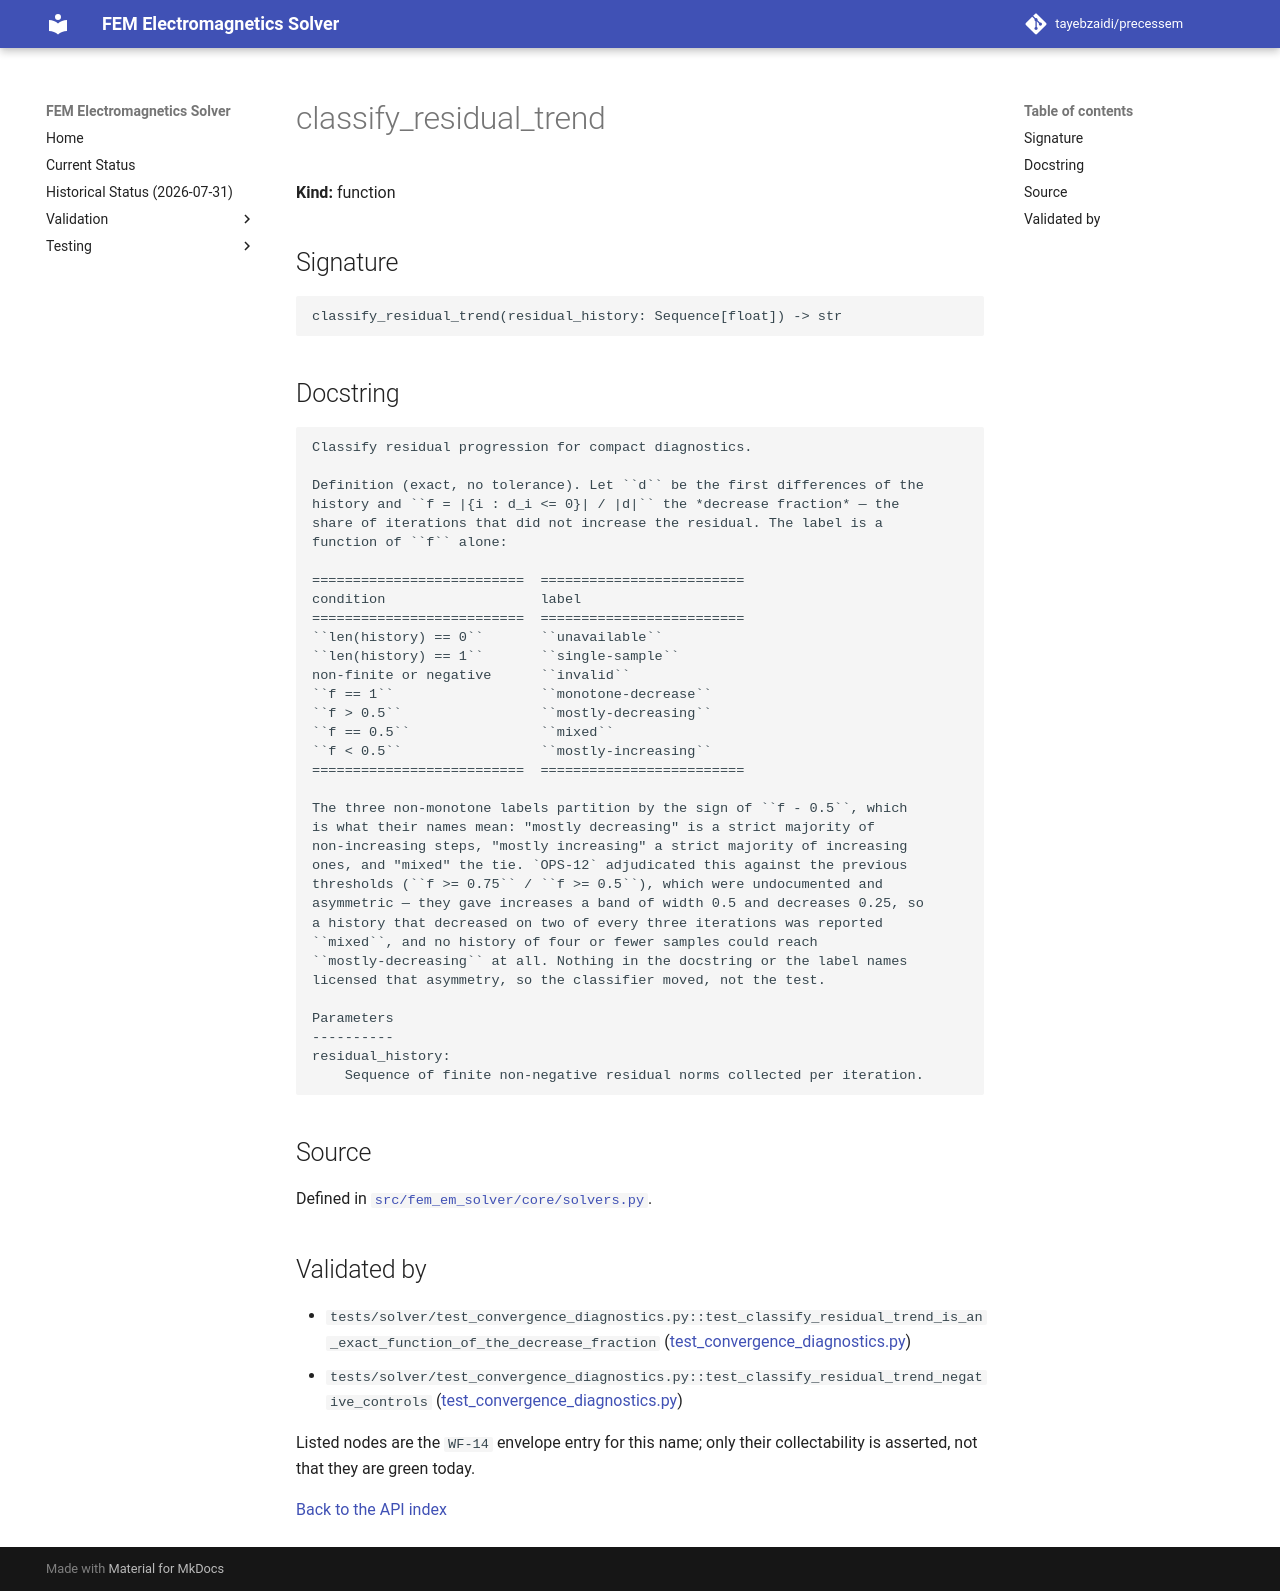

repository: tayebzaidi/precessem · page: guide/api/classify_residual_trend/index.html · generator: mkdocs

<!-- GENERATED by scripts/docs/generate_api_reference.py from fem_em_solver.__all__ and tests/package/validation_envelope.toml. Do not edit; regenerate. -->

# classify_residual_trend

**Kind:** function

## Signature

```python
classify_residual_trend(residual_history: Sequence[float]) -> str
```

## Docstring

```text
Classify residual progression for compact diagnostics.

Definition (exact, no tolerance). Let ``d`` be the first differences of the
history and ``f = |{i : d_i <= 0}| / |d|`` the *decrease fraction* — the
share of iterations that did not increase the residual. The label is a
function of ``f`` alone:

==========================  =========================
condition                   label
==========================  =========================
``len(history) == 0``       ``unavailable``
``len(history) == 1``       ``single-sample``
non-finite or negative      ``invalid``
``f == 1``                  ``monotone-decrease``
``f > 0.5``                 ``mostly-decreasing``
``f == 0.5``                ``mixed``
``f < 0.5``                 ``mostly-increasing``
==========================  =========================

The three non-monotone labels partition by the sign of ``f - 0.5``, which
is what their names mean: "mostly decreasing" is a strict majority of
non-increasing steps, "mostly increasing" a strict majority of increasing
ones, and "mixed" the tie. `OPS-12` adjudicated this against the previous
thresholds (``f >= 0.75`` / ``f >= 0.5``), which were undocumented and
asymmetric — they gave increases a band of width 0.5 and decreases 0.25, so
a history that decreased on two of every three iterations was reported
``mixed``, and no history of four or fewer samples could reach
``mostly-decreasing`` at all. Nothing in the docstring or the label names
licensed that asymmetry, so the classifier moved, not the test.

Parameters
----------
residual_history:
    Sequence of finite non-negative residual norms collected per iteration.
```

## Source

Defined in [`src/fem_em_solver/core/solvers.py`](../../../src/fem_em_solver/core/solvers.py).

## Validated by

<!-- envelope:begin -->
- `tests/solver/test_convergence_diagnostics.py::test_classify_residual_trend_is_an_exact_function_of_the_decrease_fraction` ([test_convergence_diagnostics.py](../../../tests/solver/test_convergence_diagnostics.py))
- `tests/solver/test_convergence_diagnostics.py::test_classify_residual_trend_negative_controls` ([test_convergence_diagnostics.py](../../../tests/solver/test_convergence_diagnostics.py))
<!-- envelope:end -->

Listed nodes are the `WF-14` envelope entry for this name; only their collectability is asserted, not that they are green today.

[Back to the API index](index.md)
